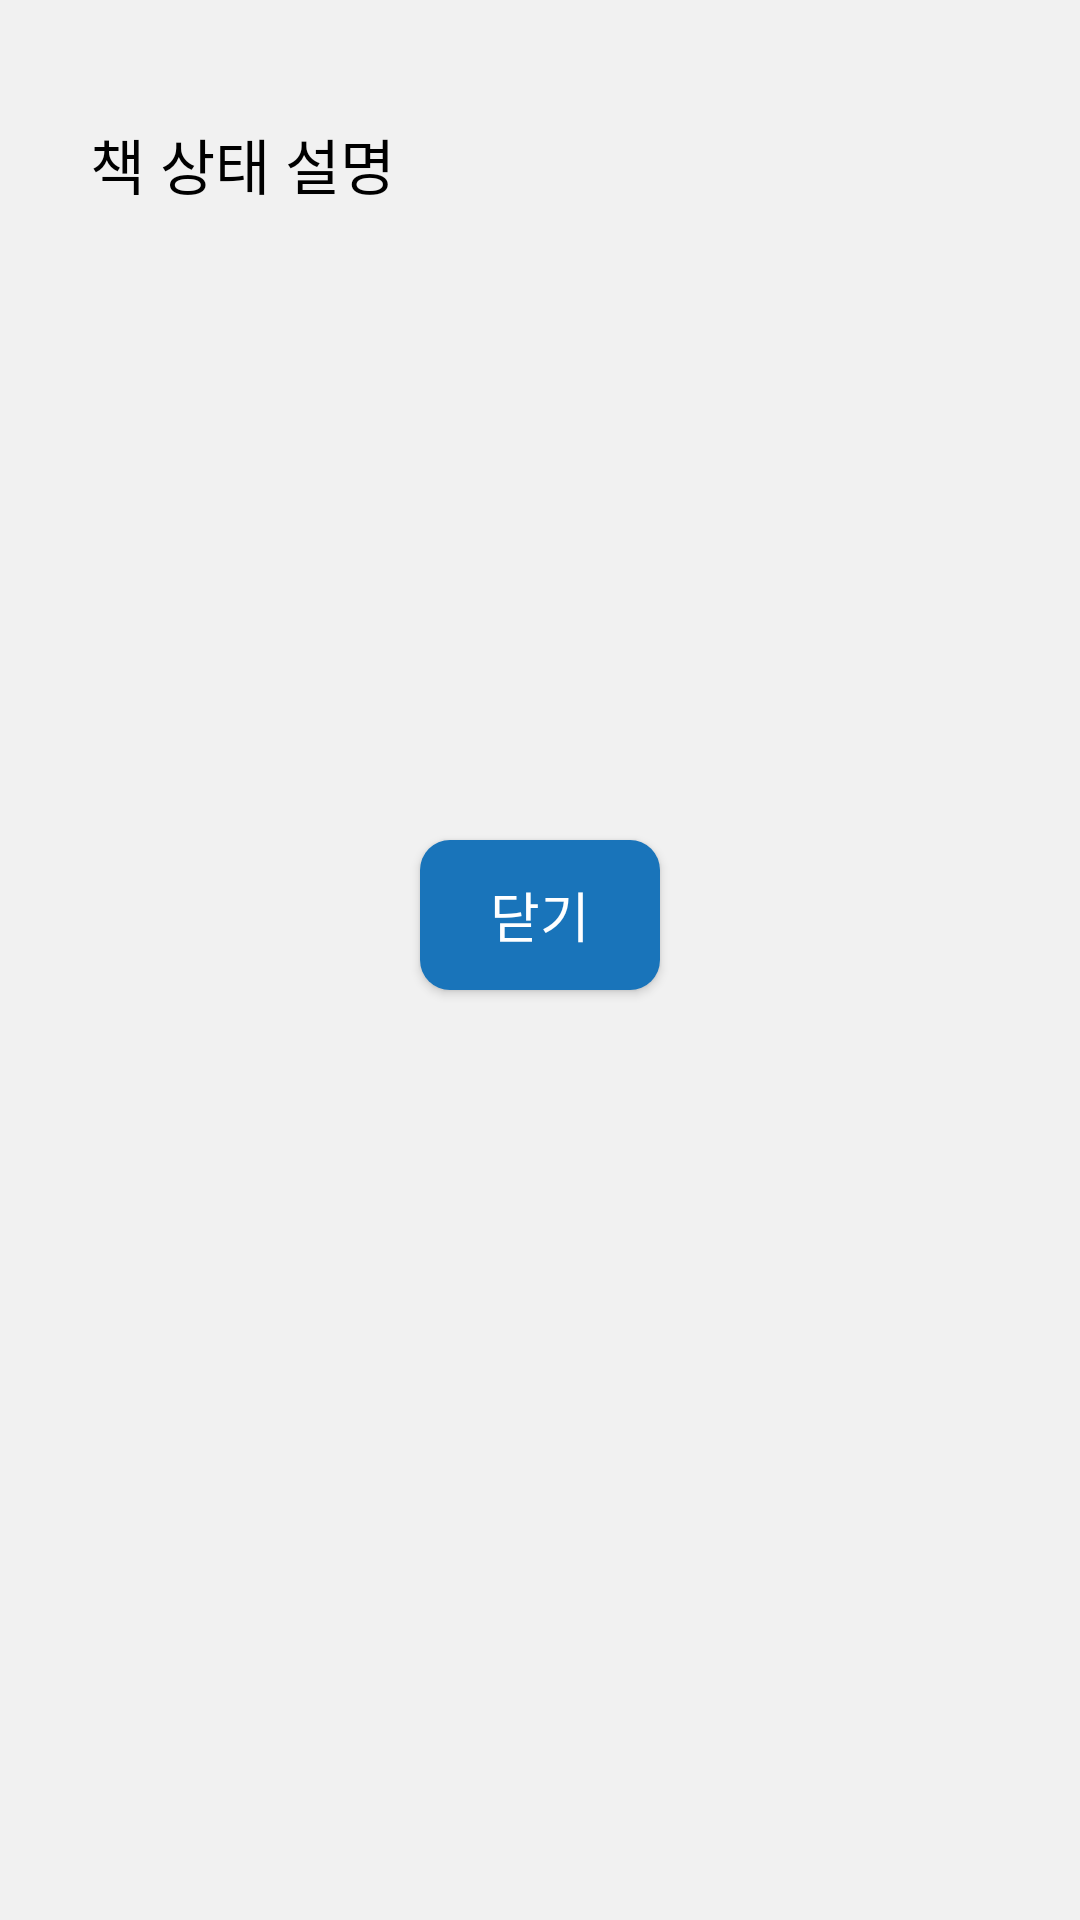

Produce the Android XML layout that renders to this screen, including the resource entries it uses.
<!-- AndroidManifest.xml: application theme Theme.ArchiveBook -->
<!-- res/layout/activity_selling_describe_dialog.xml -->
<?xml version="1.0" encoding="utf-8"?>
<LinearLayout xmlns:android="http://schemas.android.com/apk/res/android"
    xmlns:app="http://schemas.android.com/apk/res-auto"
    xmlns:tools="http://schemas.android.com/tools"
    android:layout_width="400dp"
    android:layout_height="350dp"
    android:layout_gravity="center"
    android:background="#F1F1F1"
    android:orientation="vertical"
    tools:context=".SellingDescribeDialog">

    <ScrollView
        android:layout_width="match_parent"
        android:layout_height="280dp">

        <TextView
            android:id="@+id/tv_book_selling_describe"
            android:layout_width="match_parent"
            android:layout_height="280dp"
            android:text="책 상태 설명"
            android:textColor="#000000"
            android:textSize="20sp"
            android:layout_marginTop="40dp"
            android:layout_marginLeft="30dp"
            android:layout_marginBottom="30dp"
            android:layout_marginRight="30dp"/>

    </ScrollView>

    <Button
        android:id="@+id/btn_book_describe_cancel"
        android:layout_width="80dp"
        android:layout_height="50dp"
        android:text="닫기"
        android:textSize="18sp"
        android:textColor="#FFFFFF"
        android:background="@drawable/button_sell_regis_blue"
        android:layout_gravity="center"/>

</LinearLayout>
<!-- resources referenced by this layout -->
<resources>
  <!-- drawable button_sell_regis_blue (drawable) -->
  <?xml version="1.0" encoding="utf-8"?>
  <selector xmlns:android="http://schemas.android.com/apk/res/android">
  
      <item android:state_enabled="true">
  
          <shape xmlns:android="http://schemas.android.com/apk/res/android"
              android:shape="rectangle">
  
              <solid android:color="#1974BA"/>
              <corners android:radius="10dp"/>
  
          </shape>
  
      </item>
  
      <item android:state_enabled="false">
  
          <shape xmlns:android="http://schemas.android.com/apk/res/android"
              android:shape="rectangle">
  
              <solid android:color="#D3D3D3"/>
              <corners android:radius="10dp"/>
  
          </shape>
  
      </item>
  
      <item android:state_pressed="true">
  
          <shape xmlns:android="http://schemas.android.com/apk/res/android"
              android:shape="rectangle">
  
              <solid android:color="#195B8E"/>
              <corners android:radius="10dp"/>
  
          </shape>
  
      </item>
  
  </selector>
  <style name="Theme.ArchiveBook" parent="Theme.AppCompat.Light.NoActionBar">
          
          <item name="colorPrimary">#1974BA</item>
          <item name="colorPrimaryVariant">#000000</item>
          <item name="colorOnPrimary">@color/white</item>
          
          <item name="colorSecondary">@color/teal_200</item>
          <item name="colorSecondaryVariant">@color/teal_700</item>
          <item name="colorOnSecondary">@color/black</item>
          
          <item name="android:statusBarColor" tools:targetApi="l">?attr/colorPrimaryVariant</item>
          
      </style>
  <!-- not gathered from this repository: default colours our renderer supplied (Android Studio template values) -->
  <color name="teal_200">#FF03DAC5</color>
  <color name="teal_700">#FF018786</color>
  <color name="black">#FF000000</color>
  <color name="white">#FFFFFFFF</color>
</resources>
